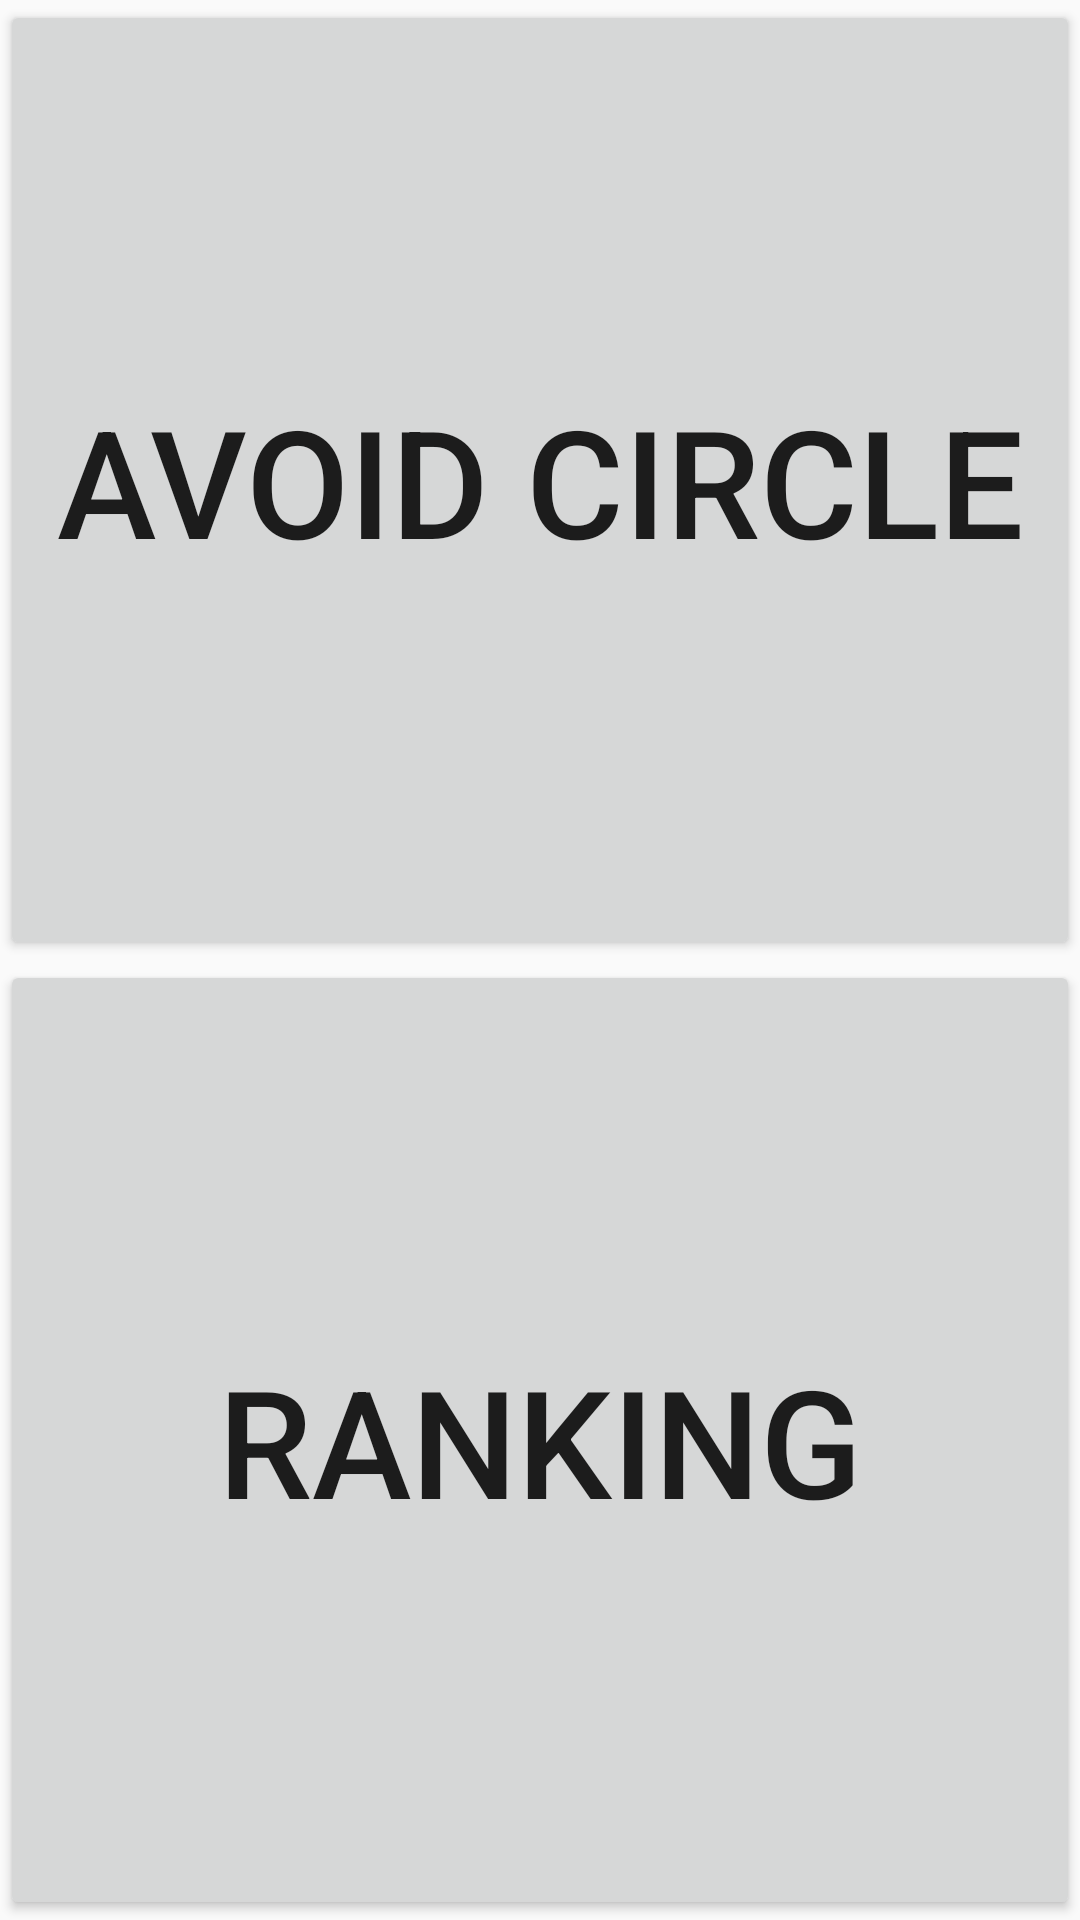

Reconstruct the res/layout file that produces this screen, plus the resources it refers to.
<!-- AndroidManifest.xml: application theme AppTheme -->
<!-- res/layout/activity_select.xml -->
<?xml version="1.0" encoding="utf-8"?>
<android.support.constraint.ConstraintLayout
    xmlns:android="http://schemas.android.com/apk/res/android" android:layout_width="match_parent"
    android:layout_height="match_parent">

    <LinearLayout
        android:layout_width="match_parent"
        android:layout_height="match_parent"
        android:orientation="vertical">

        <Button
            android:id="@+id/btn_AC"
            android:layout_width="match_parent"
            android:layout_height="match_parent"
            android:layout_weight="1"
            android:text="Avoid circle"
            android:textSize="50sp" />

        <Button
            android:id="@+id/btn_Ranking"
            android:layout_width="match_parent"
            android:layout_height="match_parent"
            android:layout_weight="1"
            android:text="Ranking"
            android:textSize="50sp" />
    </LinearLayout>
</android.support.constraint.ConstraintLayout>
<!-- resources referenced by this layout -->
<resources>
  <style name="AppTheme" parent="Theme.AppCompat.Light.DarkActionBar">
          
          <item name="colorPrimary">@color/colorPrimary</item>
          <item name="colorPrimaryDark">@color/colorPrimaryDark</item>
          <item name="colorAccent">@color/colorAccent</item>
          <item name="windowActionBar">false</item>
          <item name="windowNoTitle">true</item>
          <item name="android:windowFullscreen">true</item>
      </style>
  <color name="colorPrimary">#3F51B5</color>
  <color name="colorPrimaryDark">#303F9F</color>
  <color name="colorAccent">#ff4081</color>
</resources>
